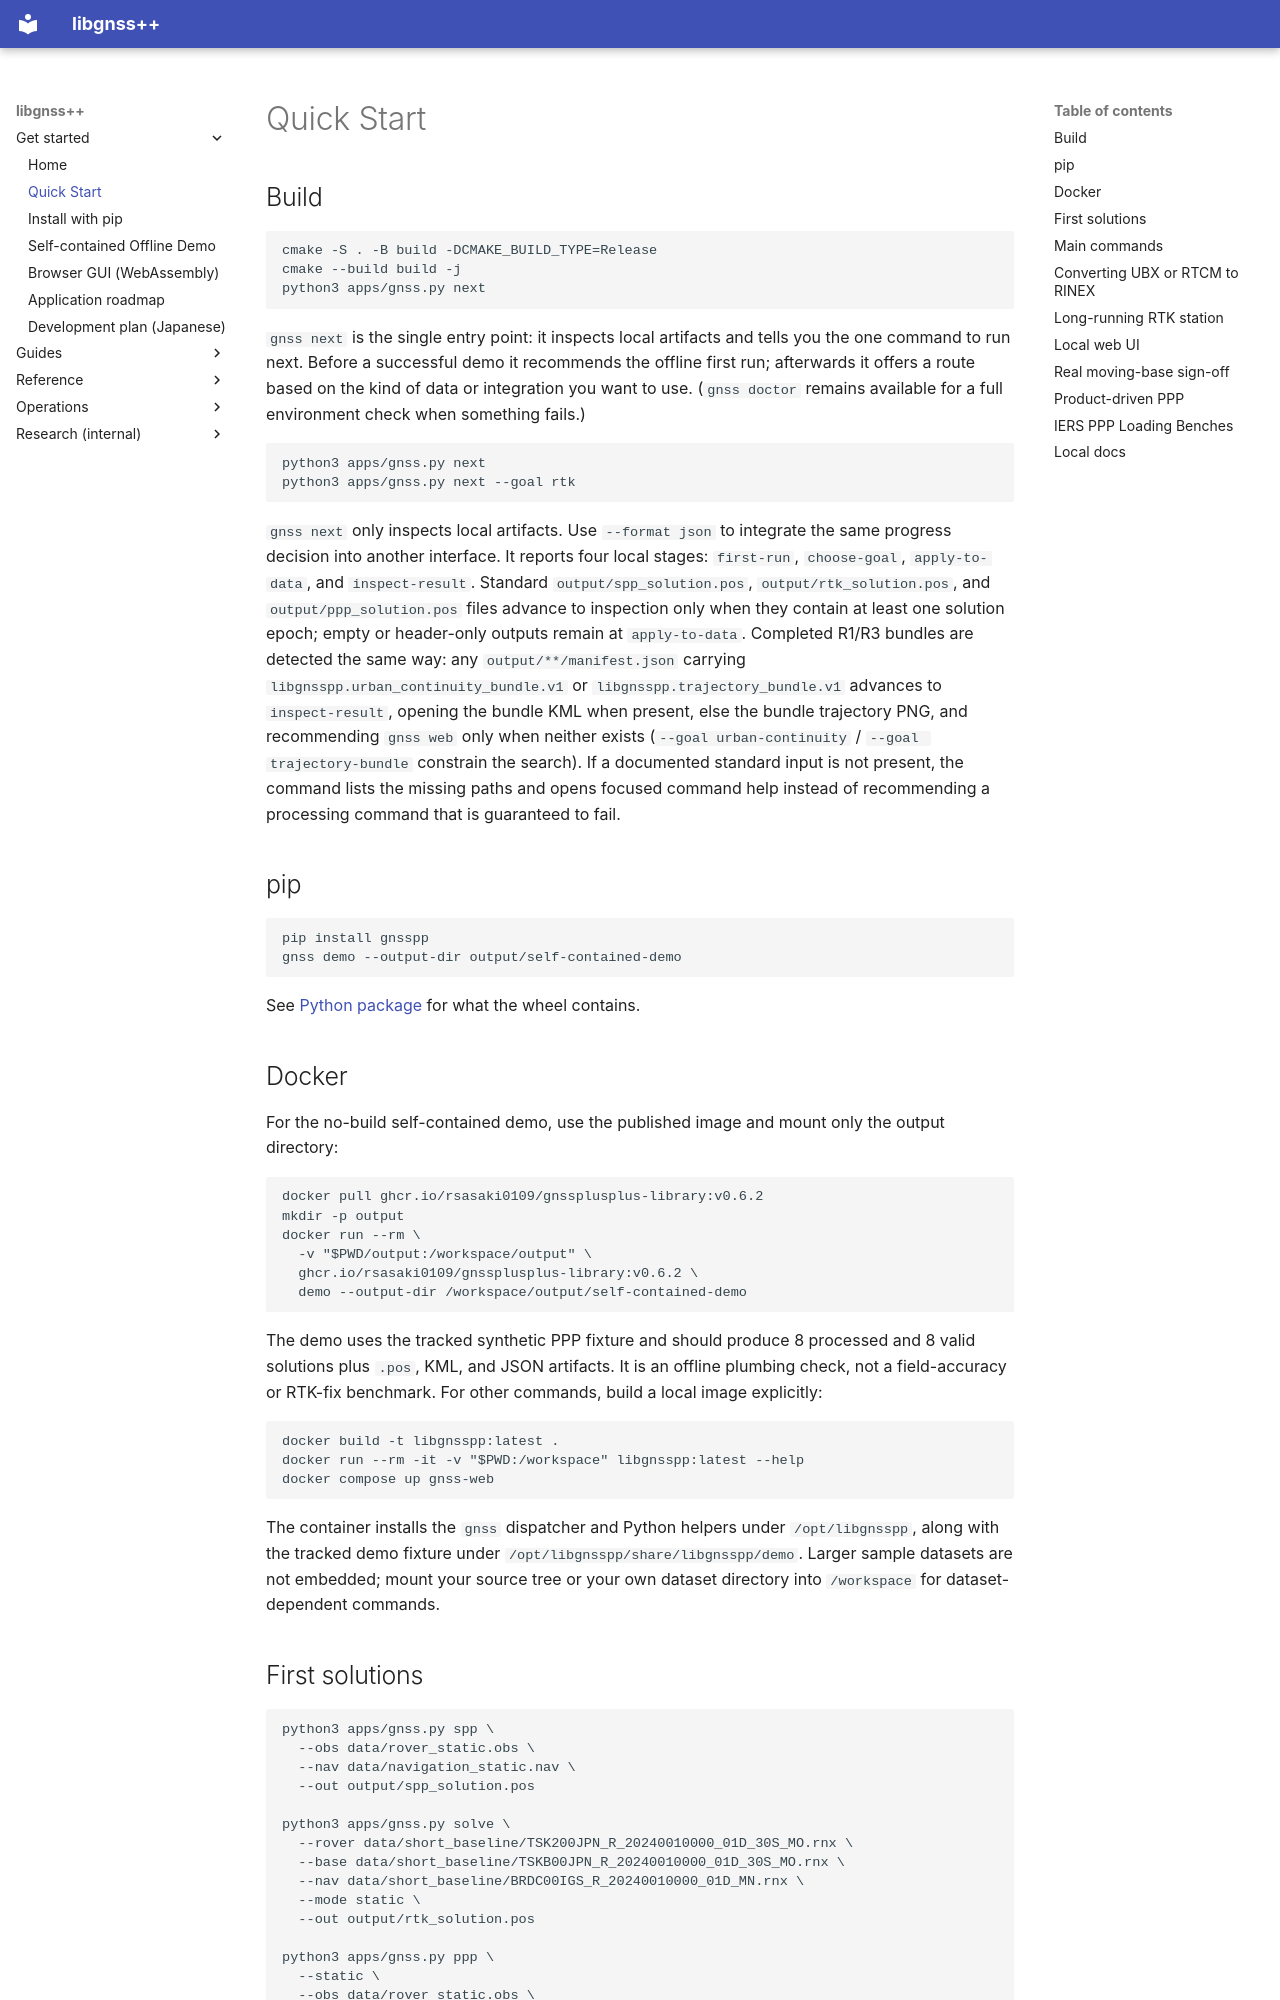

repository: rsasaki0109/gnssplusplus-library · page: quickstart/index.html · generator: mkdocs

# Quick Start

## Build

```bash
cmake -S . -B build -DCMAKE_BUILD_TYPE=Release
cmake --build build -j
python3 apps/gnss.py next
```

`gnss next` is the single entry point: it inspects local artifacts and tells
you the one command to run next. Before a successful demo it recommends the
offline first run; afterwards it offers a route based on the kind of data or
integration you want to use. (`gnss doctor` remains available for a full
environment check when something fails.)

```bash
python3 apps/gnss.py next
python3 apps/gnss.py next --goal rtk
```

`gnss next` only inspects local artifacts. Use `--format json` to integrate the
same progress decision into another interface. It reports four local stages:
`first-run`, `choose-goal`, `apply-to-data`, and `inspect-result`. Standard
`output/spp_solution.pos`, `output/rtk_solution.pos`, and
`output/ppp_solution.pos` files advance to inspection only when they contain at
least one solution epoch; empty or header-only outputs remain at
`apply-to-data`. Completed R1/R3 bundles are detected the same way: any
`output/**/manifest.json` carrying `libgnsspp.urban_continuity_bundle.v1` or
`libgnsspp.trajectory_bundle.v1` advances to `inspect-result`, opening the
bundle KML when present, else the bundle trajectory PNG, and recommending
`gnss web` only when neither exists
(`--goal urban-continuity` / `--goal trajectory-bundle` constrain the search).
If a documented standard input is not present, the command
lists the missing paths and opens focused command help instead of recommending
a processing command that is guaranteed to fail.

## pip

```bash
pip install gnsspp
gnss demo --output-dir output/self-contained-demo
```

See [Python package](python_package.md) for what the wheel contains.

## Docker

For the no-build self-contained demo, use the published image and mount only
the output directory:

```bash
docker pull ghcr.io/rsasaki0109/gnssplusplus-library:v0.6.2
mkdir -p output
docker run --rm \
  -v "$PWD/output:/workspace/output" \
  ghcr.io/rsasaki0109/gnssplusplus-library:v0.6.2 \
  demo --output-dir /workspace/output/self-contained-demo
```

The demo uses the tracked synthetic PPP fixture and should produce 8 processed
and 8 valid solutions plus `.pos`, KML, and JSON artifacts. It is an offline
plumbing check, not a field-accuracy or RTK-fix benchmark. For other commands,
build a local image explicitly:

```bash
docker build -t libgnsspp:latest .
docker run --rm -it -v "$PWD:/workspace" libgnsspp:latest --help
docker compose up gnss-web
```

The container installs the `gnss` dispatcher and Python helpers under
`/opt/libgnsspp`, along with the tracked demo fixture under
`/opt/libgnsspp/share/libgnsspp/demo`. Larger sample datasets are not embedded;
mount your source tree or your own dataset directory into `/workspace` for
dataset-dependent commands.
